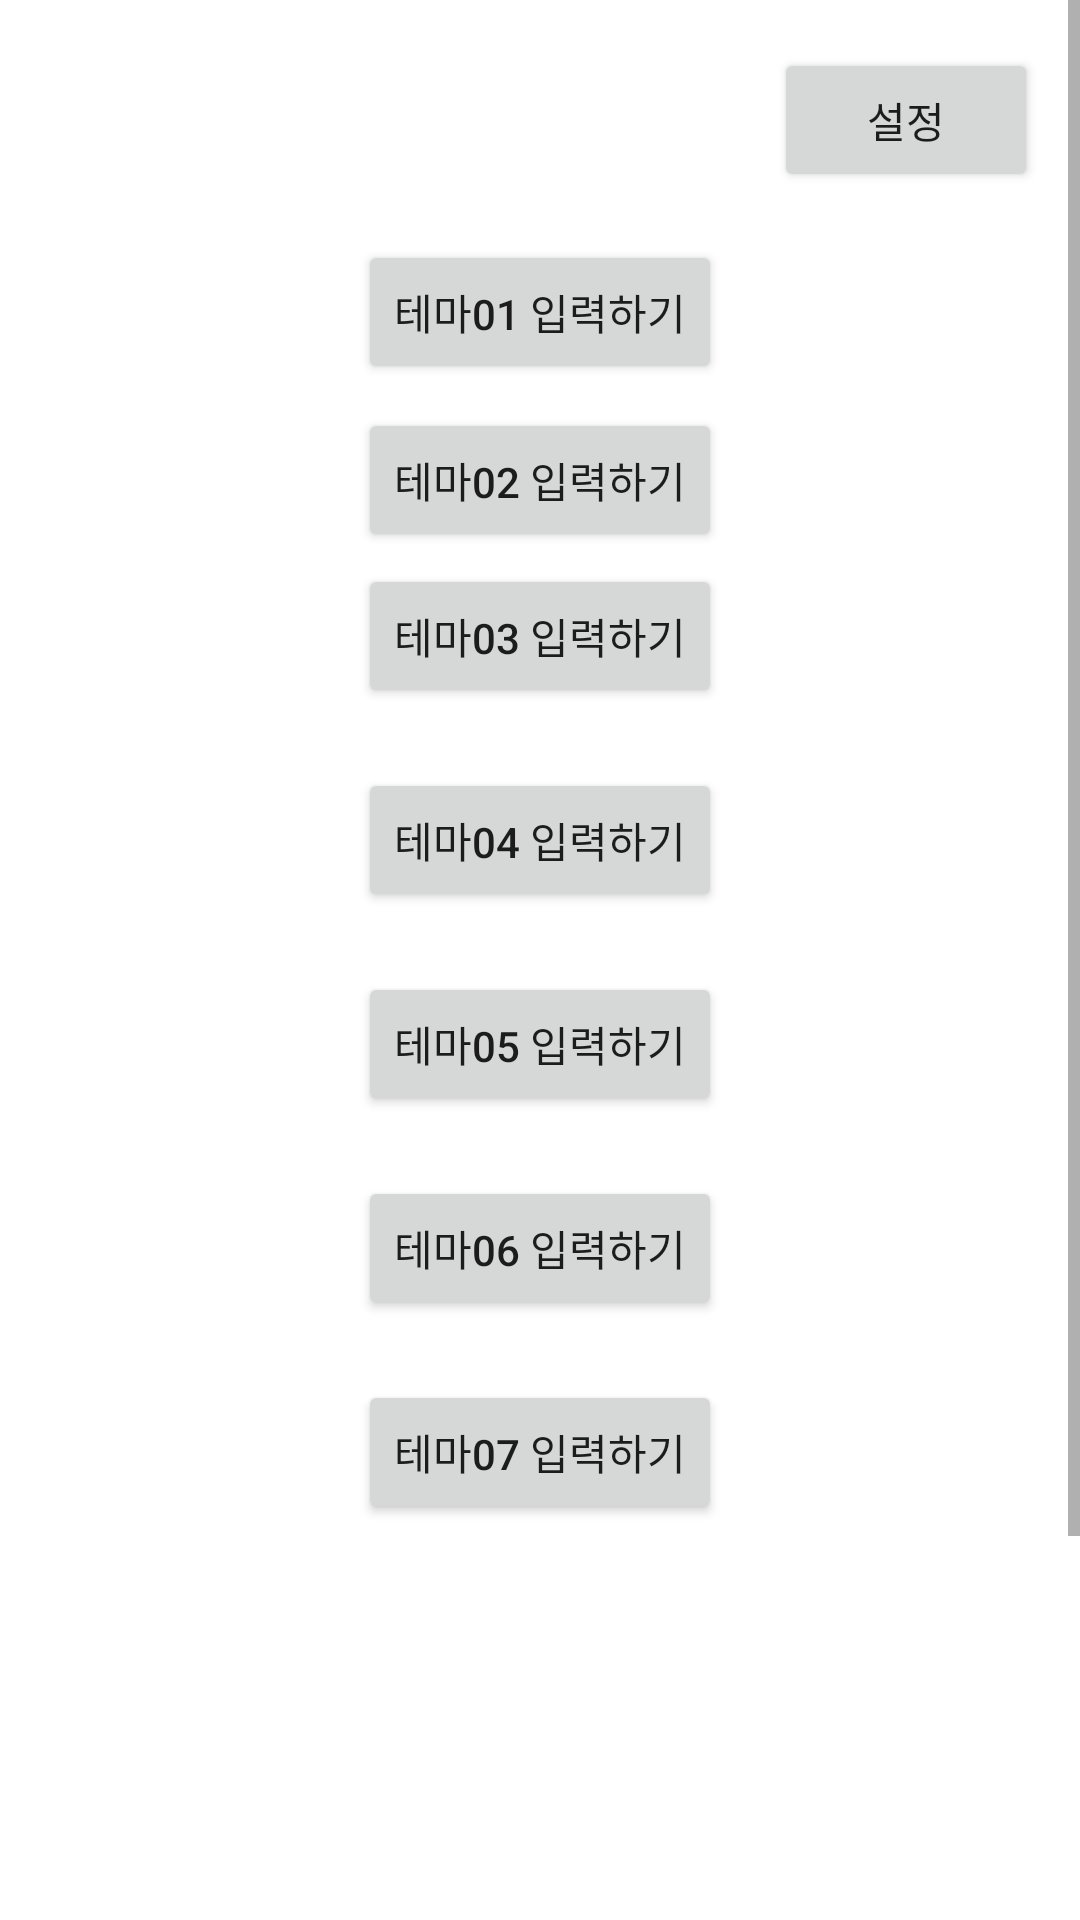

The Android layout XML behind this screen, and the referenced resources:
<!-- AndroidManifest.xml: application theme Theme.Lighting -->
<!-- res/layout/fragment_ledmenu.xml -->
<?xml version="1.0" encoding="utf-8"?>
<ScrollView xmlns:android="http://schemas.android.com/apk/res/android"
    xmlns:app="http://schemas.android.com/apk/res-auto"
    xmlns:tools="http://schemas.android.com/tools"
    android:layout_width="match_parent"
    android:layout_height="match_parent"
    tools:context="fragment.ledmenu">

    <androidx.constraintlayout.widget.ConstraintLayout
        android:layout_width="match_parent"
        android:layout_height="wrap_content"
        android:minHeight="800dp">

        <Button
            android:id="@+id/btn_setting"
            android:layout_width="wrap_content"
            android:layout_height="wrap_content"
            android:layout_marginTop="16dp"
            android:text="@string/setting"
            app:layout_constraintEnd_toEndOf="parent"
            app:layout_constraintHorizontal_bias="0.949"
            app:layout_constraintStart_toStartOf="parent"
            app:layout_constraintTop_toTopOf="parent" />

        <Button
            android:id="@+id/btn_add"
            android:layout_width="wrap_content"
            android:layout_height="wrap_content"
            android:layout_marginBottom="92dp"
            android:text="@string/add"
            app:layout_constraintBottom_toBottomOf="parent"
            app:layout_constraintEnd_toEndOf="parent"
            app:layout_constraintHorizontal_bias="0.95"
            app:layout_constraintStart_toStartOf="parent" />

        <Button
            android:id="@+id/button_theme02"
            android:layout_width="wrap_content"
            android:layout_height="wrap_content"
            android:layout_marginTop="8dp"
            android:text="테마02 입력하기"
            app:layout_constraintEnd_toEndOf="parent"
            app:layout_constraintStart_toStartOf="parent"
            app:layout_constraintTop_toBottomOf="@+id/button_theme01" />

        <Button
            android:id="@+id/button_theme03"
            android:layout_width="wrap_content"
            android:layout_height="wrap_content"
            android:layout_marginTop="4dp"
            android:text="테마03 입력하기"
            app:layout_constraintEnd_toEndOf="parent"
            app:layout_constraintStart_toStartOf="parent"
            app:layout_constraintTop_toBottomOf="@+id/button_theme02" />

        <Button
            android:id="@+id/button_theme06"
            android:layout_width="wrap_content"
            android:layout_height="wrap_content"
            android:layout_marginTop="20dp"
            android:text="테마06 입력하기"
            app:layout_constraintEnd_toEndOf="parent"
            app:layout_constraintStart_toStartOf="parent"
            app:layout_constraintTop_toBottomOf="@+id/button_theme05" />

        <Button
            android:id="@+id/button_theme07"
            android:layout_width="wrap_content"
            android:layout_height="wrap_content"
            android:layout_marginTop="20dp"
            android:text="테마07 입력하기"
            app:layout_constraintEnd_toEndOf="parent"
            app:layout_constraintStart_toStartOf="parent"
            app:layout_constraintTop_toBottomOf="@+id/button_theme06" />

        <Button
            android:id="@+id/button_theme04"
            android:layout_width="wrap_content"
            android:layout_height="wrap_content"
            android:layout_marginTop="20dp"
            android:text="테마04 입력하기"
            app:layout_constraintEnd_toEndOf="parent"
            app:layout_constraintStart_toStartOf="parent"
            app:layout_constraintTop_toBottomOf="@+id/button_theme03" />

        <Button
            android:id="@+id/button_theme05"
            android:layout_width="wrap_content"
            android:layout_height="wrap_content"
            android:layout_marginTop="20dp"
            android:text="테마05 입력하기"
            app:layout_constraintEnd_toEndOf="parent"
            app:layout_constraintStart_toStartOf="parent"
            app:layout_constraintTop_toBottomOf="@+id/button_theme04" />

        <Button
            android:id="@+id/button_theme01"
            android:layout_width="wrap_content"
            android:layout_height="wrap_content"
            android:layout_marginTop="80dp"
            android:text="테마01 입력하기"
            app:layout_constraintEnd_toEndOf="parent"
            app:layout_constraintStart_toStartOf="parent"
            app:layout_constraintTop_toTopOf="parent" />

    </androidx.constraintlayout.widget.ConstraintLayout>

</ScrollView>
<!-- resources referenced by this layout -->
<resources>
  <string name="add">추가</string>
  <string name="setting">설정</string>
  <style name="Theme.Lighting" parent="Theme.MaterialComponents.DayNight.DarkActionBar">
          
          <item name="colorPrimary">@color/purple_500</item>
          <item name="colorPrimaryVariant">@color/purple_700</item>
          <item name="colorOnPrimary">@color/white</item>
          
          <item name="colorSecondary">@color/teal_200</item>
          <item name="colorSecondaryVariant">@color/teal_700</item>
          <item name="colorOnSecondary">@color/black</item>
          
          <item name="android:statusBarColor" tools:targetApi="l">?attr/colorPrimaryVariant</item>
          
      </style>
  <!-- not gathered from this repository: default colours our renderer supplied (Android Studio template values) -->
  <color name="purple_500">#FF6200EE</color>
  <color name="purple_700">#FF3700B3</color>
  <color name="teal_200">#FF03DAC5</color>
  <color name="teal_700">#FF018786</color>
  <color name="black">#FF000000</color>
  <color name="white">#FFFFFFFF</color>
</resources>
